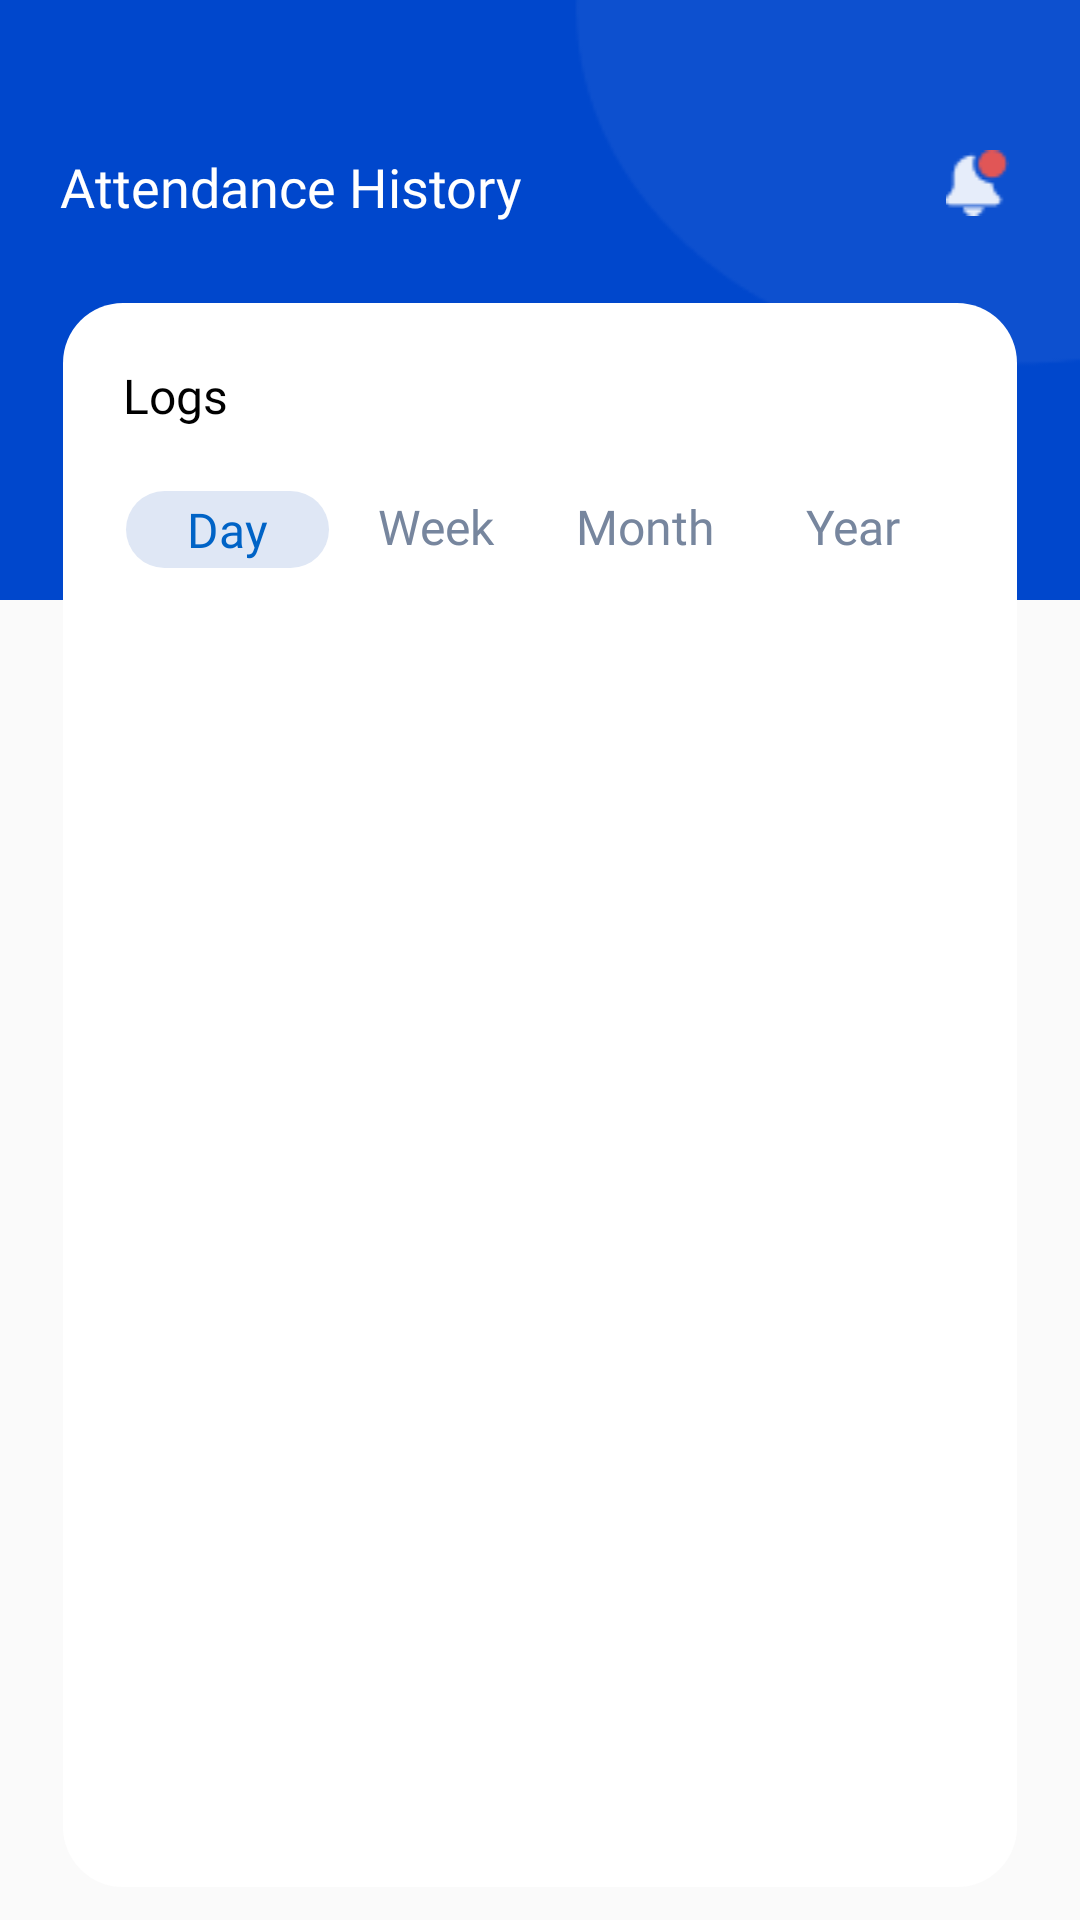

Android layout source for this screen:
<!-- AndroidManifest.xml: application theme Theme.MyApplication -->
<!-- res/layout/fragment_history.xml -->
<?xml version="1.0" encoding="utf-8"?>
<FrameLayout xmlns:android="http://schemas.android.com/apk/res/android"
    xmlns:tools="http://schemas.android.com/tools"
    android:layout_width="match_parent"
    android:layout_height="match_parent"
    tools:context=".pages.history_screen.HistoryFragment">

    <RelativeLayout
        android:layout_width="match_parent"
        android:layout_height="200dp"
        android:background="@drawable/ic_background_container">

        <LinearLayout
            android:layout_width="match_parent"
            android:layout_height="wrap_content"
            android:layout_marginLeft="20dp"
            android:layout_marginTop="50dp"
            android:layout_marginRight="20dp"
            android:orientation="horizontal"
            android:weightSum="2">

            <TextView
                android:layout_width="wrap_content"
                android:layout_height="wrap_content"
                android:layout_weight="1.9"
                android:fontFamily="@font/avenir_normal"
                android:text="Attendance History"
                android:textColor="@color/white"
                android:textSize="18sp" />

            <ImageView
                android:layout_width="wrap_content"
                android:layout_height="wrap_content"
                android:layout_gravity="end"
                android:layout_weight="0.1"
                android:src="@drawable/ic_notification" />
        </LinearLayout>
    </RelativeLayout>

    <RelativeLayout
        android:layout_width="match_parent"
        android:layout_height="match_parent"
        android:layout_marginLeft="20dp"
        android:layout_marginTop="100dp"
        android:layout_marginRight="20dp"
        android:layout_marginBottom="10dp"
        android:background="@drawable/background_rounded_container">


        <LinearLayout
            android:layout_width="match_parent"
            android:layout_height="match_parent"
            android:layout_marginStart="10dp"
            android:layout_marginTop="10dp"
            android:layout_marginEnd="10dp"
            android:layout_marginBottom="10dp"
            android:orientation="vertical">

            <LinearLayout
                android:layout_width="match_parent"
                android:layout_height="wrap_content"
                android:layout_margin="10dp"
                android:orientation="horizontal"
                android:weightSum="2">

                <TextView
                    android:layout_width="wrap_content"
                    android:layout_height="wrap_content"
                    android:layout_weight="1"
                    android:fontFamily="@font/avenir_normal"
                    android:text="Logs"
                    android:textColor="@color/black"
                    android:textSize="16sp" />

            </LinearLayout>

            <LinearLayout
                android:layout_width="match_parent"
                android:layout_height="wrap_content"
                android:layout_margin="10dp"
                android:orientation="horizontal"
                android:weightSum="4">

                <RelativeLayout
                    android:id="@+id/listDay"
                    android:layout_width="wrap_content"
                    android:layout_height="wrap_content"
                    android:layout_weight="1"
                    android:background="@drawable/background_rounded_logs">

                    <TextView
                        android:id="@+id/tvDay"
                        android:layout_width="match_parent"
                        android:layout_height="wrap_content"
                        android:fontFamily="@font/avenir_bold"
                        android:padding="2dp"
                        android:text="Day"
                        android:textAlignment="center"
                        android:textColor="@color/blue_color"
                        android:textSize="16sp" />
                </RelativeLayout>

                <RelativeLayout
                    android:id="@+id/listWeek"
                    android:layout_width="wrap_content"
                    android:layout_height="wrap_content"
                    android:layout_weight="1">

                    <TextView
                        android:id="@+id/tvWeek"
                        android:layout_width="match_parent"
                        android:layout_height="wrap_content"
                        android:fontFamily="@font/avenir_normal"
                        android:text="Week"
                        android:textAlignment="center"
                        android:textColor="@color/grey_color"
                        android:textSize="16sp" />
                </RelativeLayout>

                <RelativeLayout
                    android:id="@+id/listMonth"
                    android:layout_width="wrap_content"
                    android:layout_height="wrap_content"
                    android:layout_weight="1">

                    <TextView
                        android:id="@+id/tvMonth"
                        android:layout_width="match_parent"
                        android:layout_height="wrap_content"
                        android:fontFamily="@font/avenir_normal"
                        android:text="Month"
                        android:textAlignment="center"
                        android:textColor="@color/grey_color"
                        android:textSize="16sp" />
                </RelativeLayout>

                <RelativeLayout
                    android:id="@+id/listYear"
                    android:layout_width="wrap_content"
                    android:layout_height="wrap_content"
                    android:layout_weight="1">

                    <TextView
                        android:id="@+id/tvYear"
                        android:layout_width="match_parent"
                        android:layout_height="wrap_content"
                        android:fontFamily="@font/avenir_normal"
                        android:text="Year"
                        android:textAlignment="center"
                        android:textColor="@color/grey_color"
                        android:textSize="16sp" />
                </RelativeLayout>
            </LinearLayout>

            <FrameLayout
                android:layout_marginLeft="10dp"
                android:layout_marginRight="10dp"
                android:id="@+id/frameLayoutHistory"
                android:layout_width="match_parent"
                android:layout_height="match_parent"
                android:layout_marginTop="10dp" />
        </LinearLayout>


    </RelativeLayout>

</FrameLayout>
<!-- resources referenced by this layout -->
<resources>
  <color name="black">#FF000000</color>
  <color name="blue_color">#0063C6</color>
  <color name="grey_color">#77869E</color>
  <color name="white">#FFFFFFFF</color>
  <!-- drawable background_rounded_container (drawable) -->
  <?xml version="1.0" encoding="utf-8"?>
  <layer-list xmlns:android="http://schemas.android.com/apk/res/android" >
  
  
  
  
      <item>
          <shape>
              <padding
                  android:bottom="1dp"
                  android:left="1dp"
                  android:right="1dp"
                  android:top="1dp" />
              <corners android:radius="10dp" />
          </shape>
      </item>
  
  <item>
      <shape xmlns:android="http://schemas.android.com/apk/res/android"
          android:shape="rectangle">
          <solid android:color="@color/white"/>
          <corners android:radius="20dp"/>
      </shape>
  </item>
  
  
  
  </layer-list>
  <!-- drawable background_rounded_logs (drawable) -->
  <?xml version="1.0" encoding="utf-8"?>
  <layer-list xmlns:android="http://schemas.android.com/apk/res/android" >
  
  
  
  
      <item>
          <shape>
              <padding
                  android:bottom="1dp"
                  android:left="1dp"
                  android:right="1dp"
                  android:top="1dp" />
              <corners android:radius="10dp" />
          </shape>
      </item>
  
  <item>
      <shape xmlns:android="http://schemas.android.com/apk/res/android"
          android:shape="rectangle">
          <solid android:color="@color/blue_light_Color"/>
          <corners android:radius="20dp"/>
      </shape>
  </item>
  
  
  
  </layer-list>
  <!-- drawable ic_background_container: png bitmap (drawable, 1725 bytes) -->
  <!-- drawable ic_notification: png bitmap (drawable, 518 bytes) -->
  <style name="Theme.MyApplication" parent="Theme.AppCompat.Light.NoActionBar">
          
          <item name="android:windowFullscreen">true</item>
          <item name="android:windowContentOverlay">@null</item>
          <item name="colorPrimary">@color/purple_500</item>
          <item name="colorPrimaryVariant">@color/purple_700</item>
          <item name="colorOnPrimary">@color/white</item>
          
          <item name="colorSecondary">@color/teal_200</item>
          <item name="colorSecondaryVariant">@color/teal_700</item>
          <item name="colorOnSecondary">@color/black</item>
          
          <item name="android:statusBarColor">?attr/colorPrimaryVariant</item>
          
      </style>
  <color name="blue_light_Color">#DFE7F5</color>
  <color name="purple_500">#FF6200EE</color>
  <color name="purple_700">#FF3700B3</color>
  <color name="teal_200">#FF03DAC5</color>
  <color name="teal_700">#FF018786</color>
</resources>
